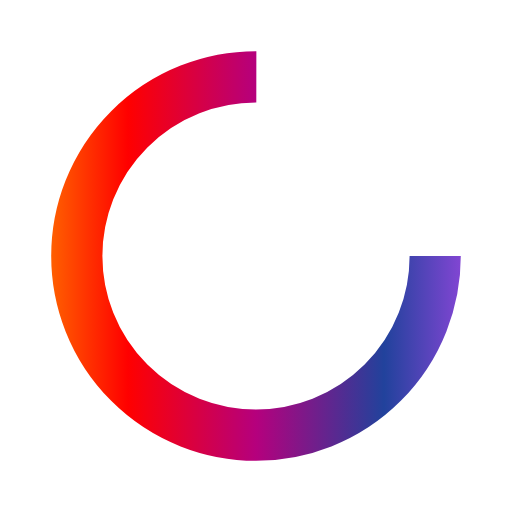
t = 0.00 s
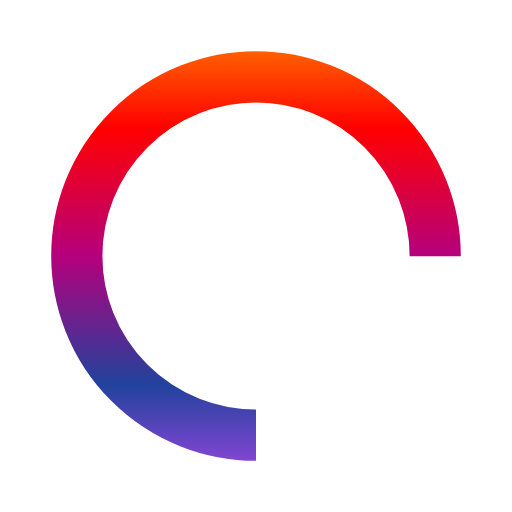
t = 0.25 s
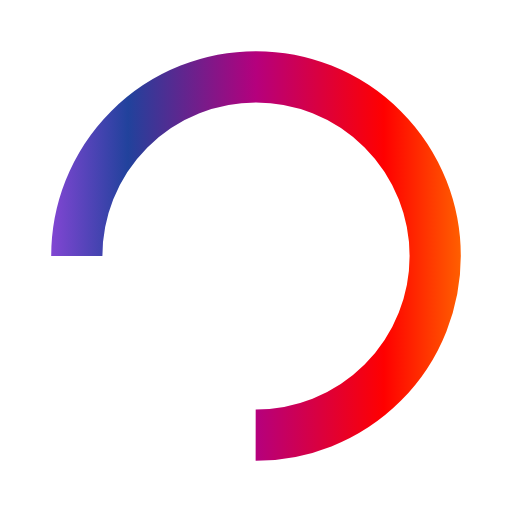
t = 0.50 s
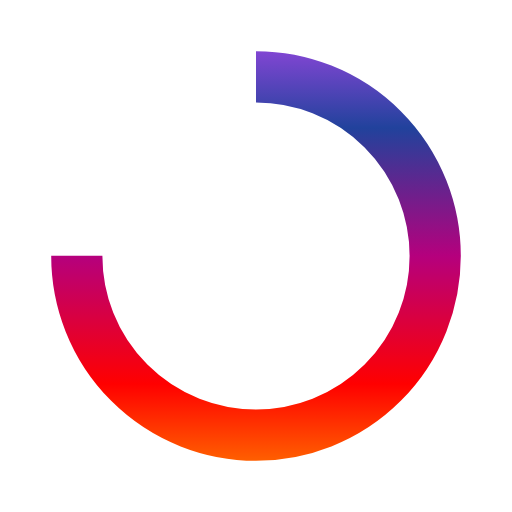
t = 0.75 s

The animated SVG that drew these frames (rendered in a browser with its animation timeline set to each time). Animation: 1 SMIL element (animateTransform=1); one cycle of 1.00 s, repeats indefinitely.

<?xml version="1.0" encoding="utf-8"?>
<svg xmlns="http://www.w3.org/2000/svg" xmlns:xlink="http://www.w3.org/1999/xlink" style="margin: auto; background: rgb(255, 255, 255); display: block; shape-rendering: auto;" width="200px" height="200px" viewBox="0 0 100 100" preserveAspectRatio="xMidYMid">
<linearGradient id="g564" gradientUnits="userSpaceOnUse" x1="0%" y1="0%" x2="100%" y2="0%">
<stop stop-color="#FF9E00" offset="0"/><stop stop-color="#FF0000" offset="0.25"/><stop stop-color="#B5007D" offset="0.5"/><stop stop-color="#21429C" offset="0.75"/><stop stop-color="#C148F7" offset="1"/>
</linearGradient>
<circle cx="50" cy="50" fill="none" stroke="url(#g564)" stroke-width="10" r="35" stroke-dasharray="164.93361431346415 56.97787143782138">
  <animateTransform attributeName="transform" type="rotate" repeatCount="indefinite" dur="1s" values="0 50 50;360 50 50" keyTimes="0;1"></animateTransform>
</circle>
<!-- [ldio] generated by https://loading.io/ --></svg>